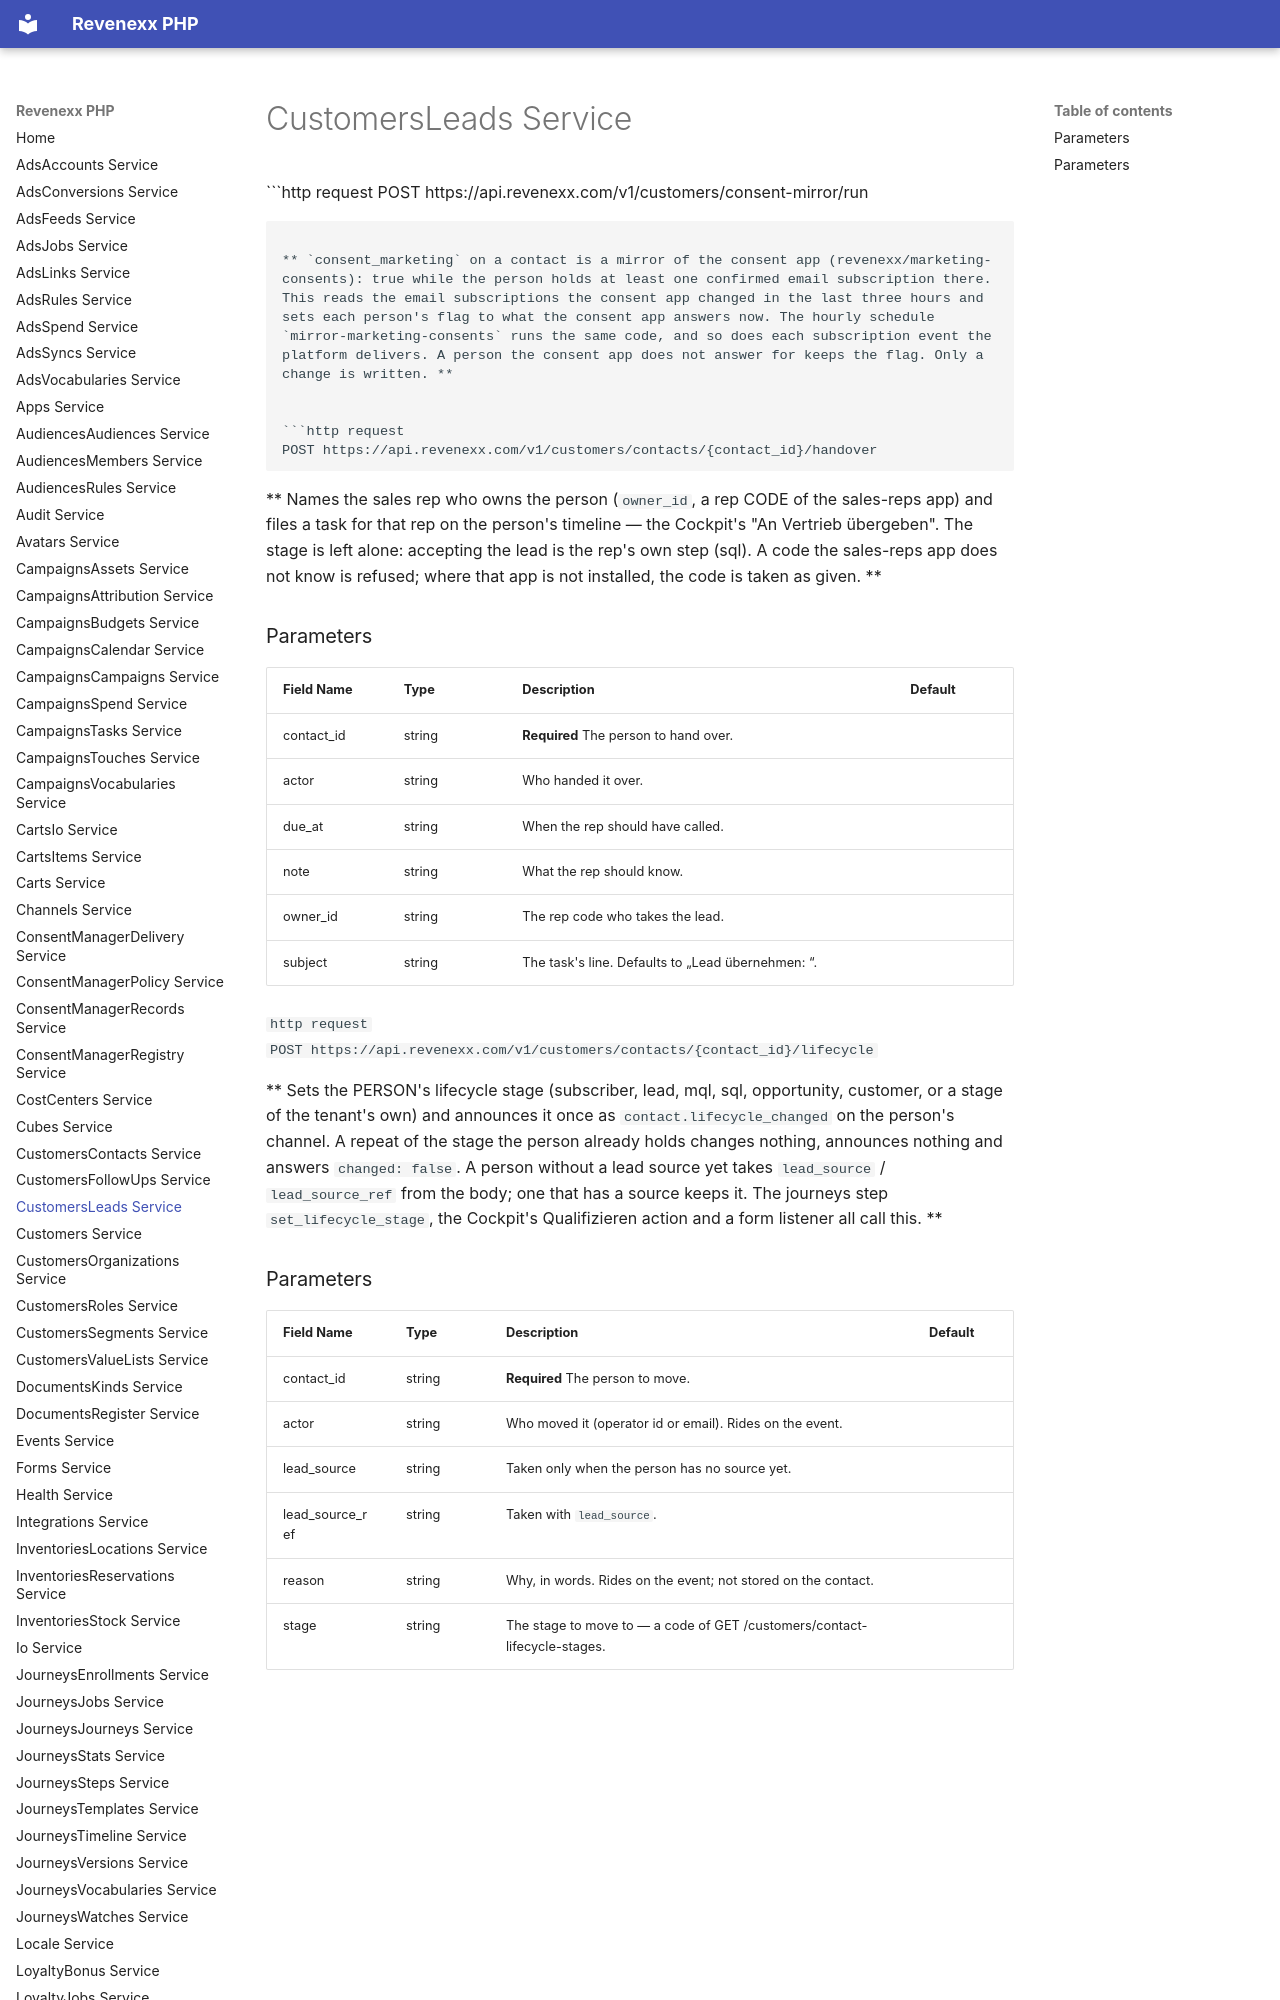

repository: revenexx-sdks/php · page: customers.leads/index.html · generator: mkdocs

# CustomersLeads Service


```http request
POST https://api.revenexx.com/v1/customers/consent-mirror/run
```

** `consent_marketing` on a contact is a mirror of the consent app (revenexx/marketing-consents): true while the person holds at least one confirmed email subscription there. This reads the email subscriptions the consent app changed in the last three hours and sets each person's flag to what the consent app answers now. The hourly schedule `mirror-marketing-consents` runs the same code, and so does each subscription event the platform delivers. A person the consent app does not answer for keeps the flag. Only a change is written. **


```http request
POST https://api.revenexx.com/v1/customers/contacts/{contact_id}/handover
```

** Names the sales rep who owns the person (`owner_id`, a rep CODE of the sales-reps app) and files a task for that rep on the person's timeline — the Cockpit's "An Vertrieb übergeben". The stage is left alone: accepting the lead is the rep's own step (sql). A code the sales-reps app does not know is refused; where that app is not installed, the code is taken as given. **
